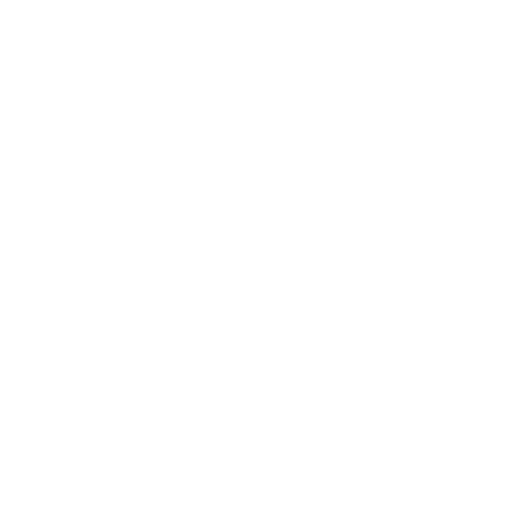
t = 0.00 s
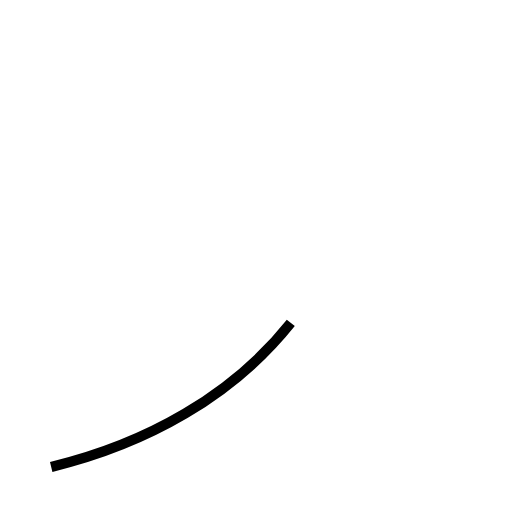
t = 0.83 s
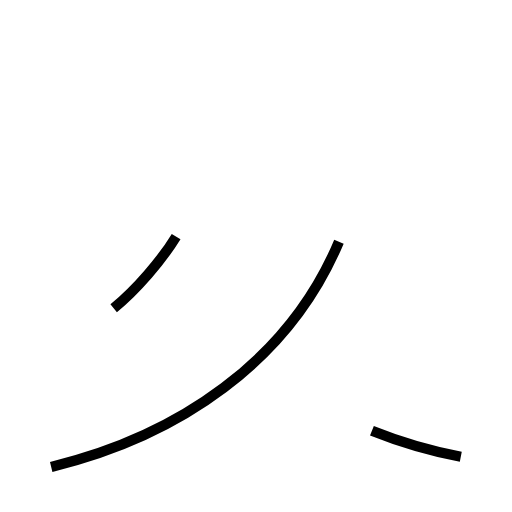
t = 1.66 s
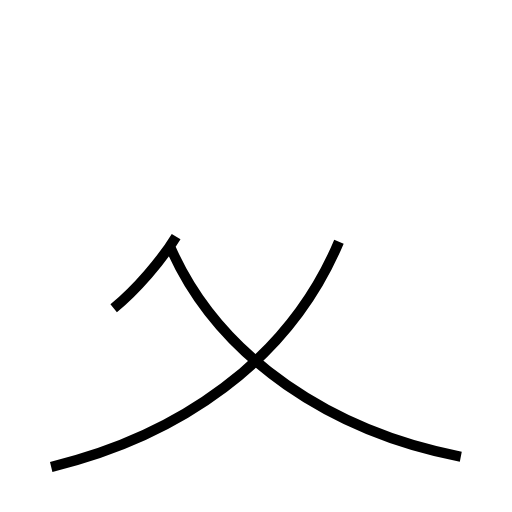
t = 2.48 s
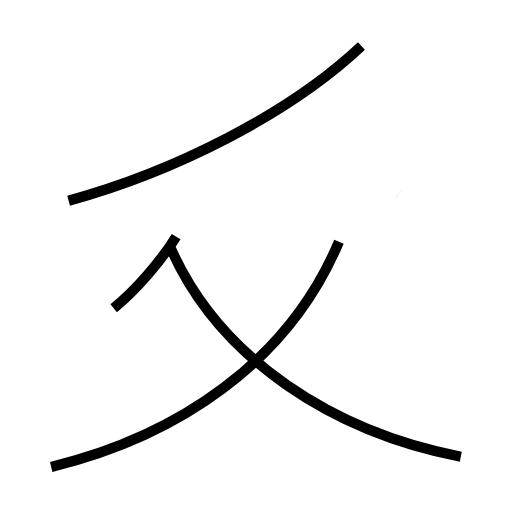
t = 3.46 s
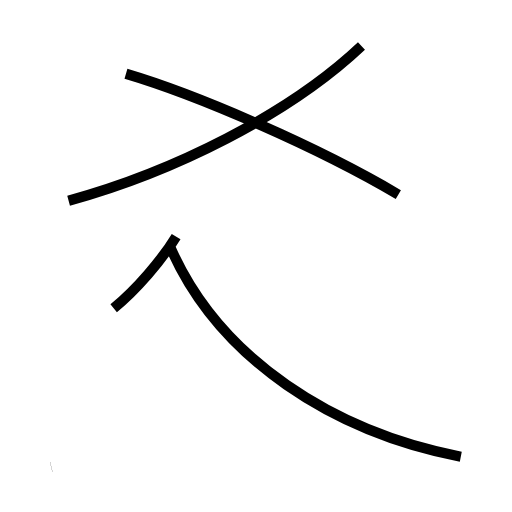
t = 4.33 s

The animated SVG that drew these frames (rendered in a browser with its animation timeline set to each time). Animation: 5 SMIL elements (animate=5); one cycle of 4.33 s.

<?xml version='1.0' encoding='utf-8'?>
<svg viewBox="0.0 -6.0 50.0 50.0" version="1.1" xmlns="http://www.w3.org/2000/svg"><rect x="-1000" y="-1000" width="2000" height="2000" stroke="white" fill="white" /><g style="fill:none;stroke:#000000;stroke-width:1"><path d="M 5.0 1.6 C 17.4 -1.4 28.2 -8.7 33.1 -20.4 " transform="translate(0.0 38.0)" stroke-dasharray="37.05596170103312" stroke-dashoffset="37.05596170103312"><animate attributeName="stroke-dashoffset" from="37.05596170103312" to="0" dur="1.1116788510309936s" begin="0s; anim_end.end" fill="freeze" id="anim0" /></path><path d="M 11.1 -13.9 C 13.3 -15.7 15.8 -18.6 17.2 -20.9 " transform="translate(0.0 38.0)" stroke-dasharray="9.321679711707931" stroke-dashoffset="9.321679711707931"><animate attributeName="stroke-dashoffset" from="9.321679711707931" to="0" dur="0.2796503913512379s" begin="anim0.end" fill="freeze" id="anim1" /></path><path d="M 45.0 0.6 C 32.6 -1.8 21.5 -8.9 16.7 -19.7 " transform="translate(0.0 38.0)" stroke-dasharray="36.188582759765595" stroke-dashoffset="36.188582759765595"><animate attributeName="stroke-dashoffset" from="36.188582759765595" to="0" dur="1.0856574827929677s" begin="anim1.end" fill="freeze" id="anim2" /></path><path d="M 6.7 -24.4 C 16.9 -27.2 28.2 -32.8 35.3 -39.5 " transform="translate(0.0 38.0)" stroke-dasharray="32.628776768108736" stroke-dashoffset="32.628776768108736"><animate attributeName="stroke-dashoffset" from="32.628776768108736" to="0" dur="0.9788633030432621s" begin="anim2.end" fill="freeze" id="anim3" /></path><path d="M 38.9 -25.0 C 31.1 -29.6 19.4 -34.7 12.3 -36.8" transform="translate(0.0 38.0)" stroke-dasharray="29.15522347718179" stroke-dashoffset="29.15522347718179"><animate attributeName="stroke-dashoffset" from="29.15522347718179" to="0" dur="0.8746567043154536s" begin="anim3.end" fill="freeze" id="anim_end" /></path></g></svg>
